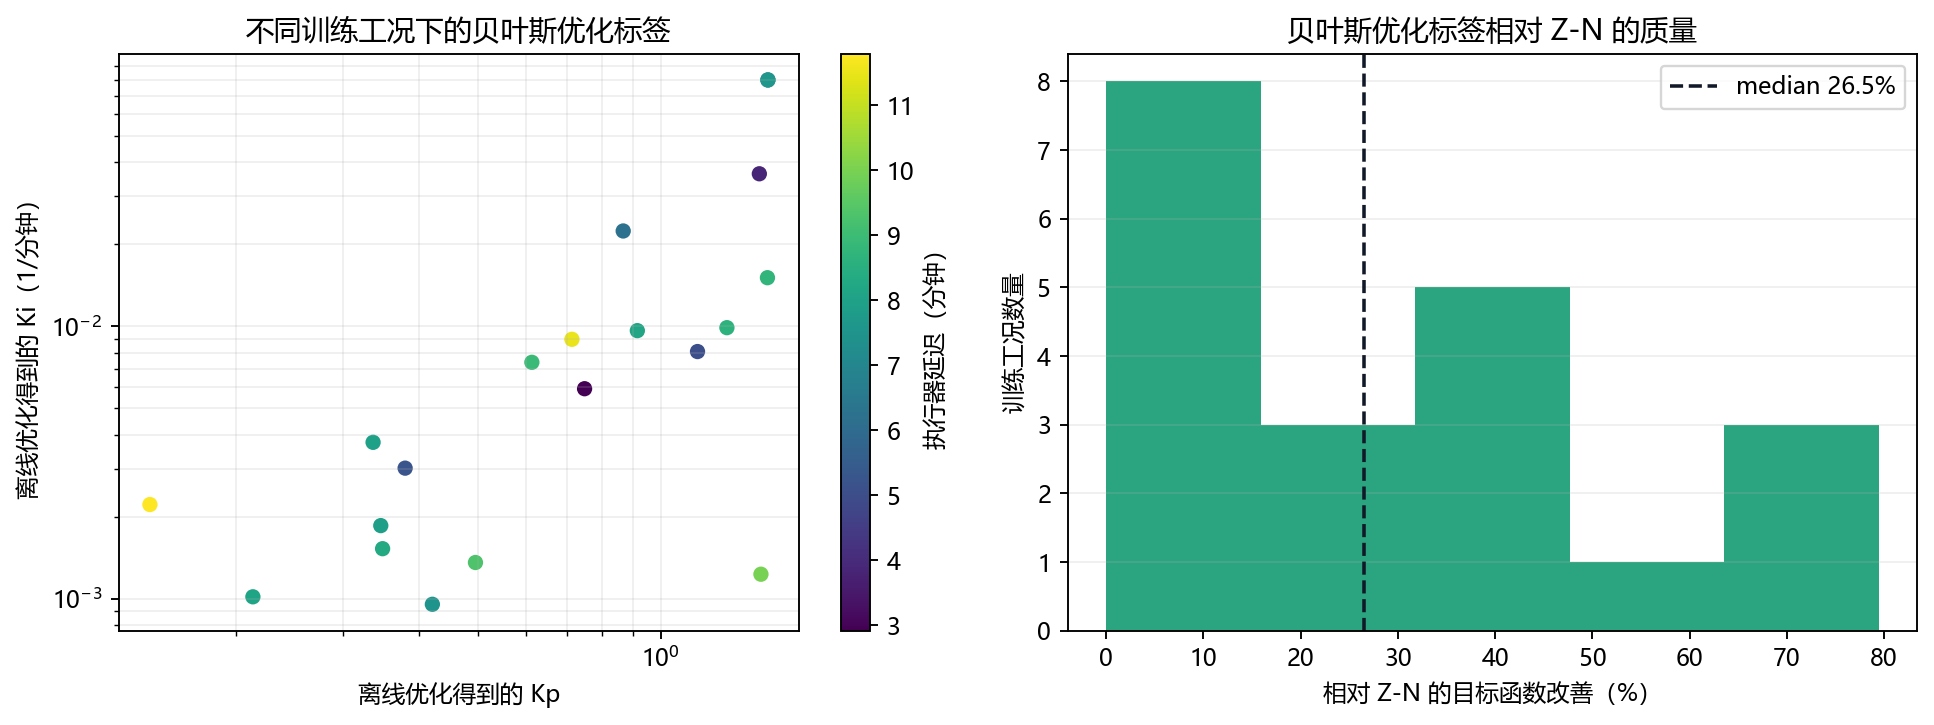

Values plotted in this chart, from the file beside it:
outdoor_c, setpoint_c, absolute_error_c, internal_load_w, c_zone_j_per_k, c_wall_j_per_k, r_out_zone_k_per_w, r_zone_wall_k_per_w, r_out_wall_k_per_w, cooling_capacity_w, actuator_delay_minutes, actuator_tau_minutes, label_kp, label_ki, label_objective, zn_objective, imc_objective, bo_evaluations
36.53, 24.38, 4.935, 660.3, 1730349, 20103302, 0.008063, 0.009749, 0.02794, 7308, 5.03, 4.227, 1.149, 0.008077, 38.72, 41.56, 247.7, 10.0
33.55, 23.26, 2.448, 1186, 3190551, 18889929, 0.01547, 0.01092, 0.01631, 5461, 8.125, 2.352, 0.9148, 0.009637, 16.42, 21.82, 288.4, 10.0
33.13, 22.61, 2.832, 1767, 2421375, 14711765, 0.01396, 0.005733, 0.01224, 5654, 8.92, 3.605, 0.6135, 0.007376, 28.32, 38.65, 354.4, 10.0
37.13, 23.61, 0.02054, 547.1, 1661959, 20204982, 0.01412, 0.00993, 0.02479, 8951, 2.915, 6.329, 0.7491, 0.005902, 2.761, 13.42, 217.1, 10.0
31.97, 24.02, 4.792, 1257, 1224428, 12814477, 0.01188, 0.005051, 0.02833, 6777, 11.79, 6.72, 0.1444, 0.00222, 42.14, 102.8, 344.8, 10.0
35.44, 24.32, 3.509, 541.3, 2024658, 10593459, 0.01283, 0.004677, 0.03136, 5790, 8.718, 4.403, 1.497, 0.01507, 40.71, 41.83, 296.4, 10.0
29.45, 25.12, 3.642, 1652, 3084391, 20558752, 0.01484, 0.005018, 0.01585, 10067, 7.523, 3.444, 0.4209, 0.0009564, 28.48, 42.91, 296.1, 10.0
34.27, 25.15, 3.529, 902.1, 1963006, 10592338, 0.008457, 0.01013, 0.02135, 7786, 5.222, 8.011, 0.3797, 0.003019, 23.85, 39.24, 226.4, 10.0
28.33, 22.58, 2.047, 496.6, 3131011, 16866411, 0.01314, 0.007666, 0.02946, 6565, 7.903, 7.469, 0.3462, 0.001858, 13.16, 23.06, 160.9, 10.0
36.42, 23.57, 2.855, 1755, 1417231, 21001291, 0.008062, 0.009271, 0.02821, 5321, 6.189, 8.522, 1.5, 0.08, 52.39, 52.39, 329.2, 10.0
36.72, 22.54, 3.457, 1121, 2624284, 10396352, 0.01038, 0.006542, 0.01559, 6576, 11.48, 6.587, 0.7141, 0.008958, 51.91, 53.89, 348.5, 10.0
38.47, 23.52, 1.493, 1011, 3158829, 14732840, 0.01425, 0.01028, 0.02686, 7984, 6.266, 9.026, 0.8671, 0.02235, 14.53, 24.22, 308.4, 10.0
28.76, 23.73, 5.075, 988, 2190981, 21264073, 0.01101, 0.009642, 0.02553, 8803, 8.296, 9.772, 0.3486, 0.001529, 43.85, 76.29, 242, 10.0
30.23, 23.5, 2.191, 381.1, 1547107, 20731966, 0.01808, 0.004787, 0.02408, 7375, 7.947, 7.274, 0.3363, 0.003754, 16.68, 61.81, 178.2, 10.0
33.12, 23.42, 5.287, 1305, 2433975, 9758341, 0.008742, 0.006881, 0.02728, 9391, 9.3, 2.906, 0.4956, 0.001361, 45.78, 62.15, 338.7, 10.0
37.65, 25.24, 4.411, 1137, 3022834, 7699784, 0.008363, 0.004142, 0.01706, 5991, 3.875, 6.536, 1.452, 0.03623, 47.84, 49.08, 332.3, 10.0
29.83, 22.62, 3.247, 1385, 1144258, 11658553, 0.01926, 0.007769, 0.02823, 8448, 8.108, 3.53, 0.2133, 0.001019, 31.62, 92.57, 370, 10.0
36.82, 24.22, 0.2183, 1836, 2893419, 7760645, 0.01206, 0.006226, 0.01425, 8260, 9.975, 4.51, 1.461, 0.001233, 27.77, 27.91, 323.6, 10.0
29.42, 25.09, 4.384, 1527, 2953504, 9959239, 0.01488, 0.008471, 0.02419, 5077, 8.612, 7.056, 1.284, 0.009882, 53.91, 55.86, 340.7, 10.0
31.6, 24.97, 4.419, 1455, 2921274, 20394216, 0.009938, 0.004187, 0.02502, 5788, 7.637, 9.558, 1.5, 0.08, 57.43, 57.43, 314.2, 10.0
